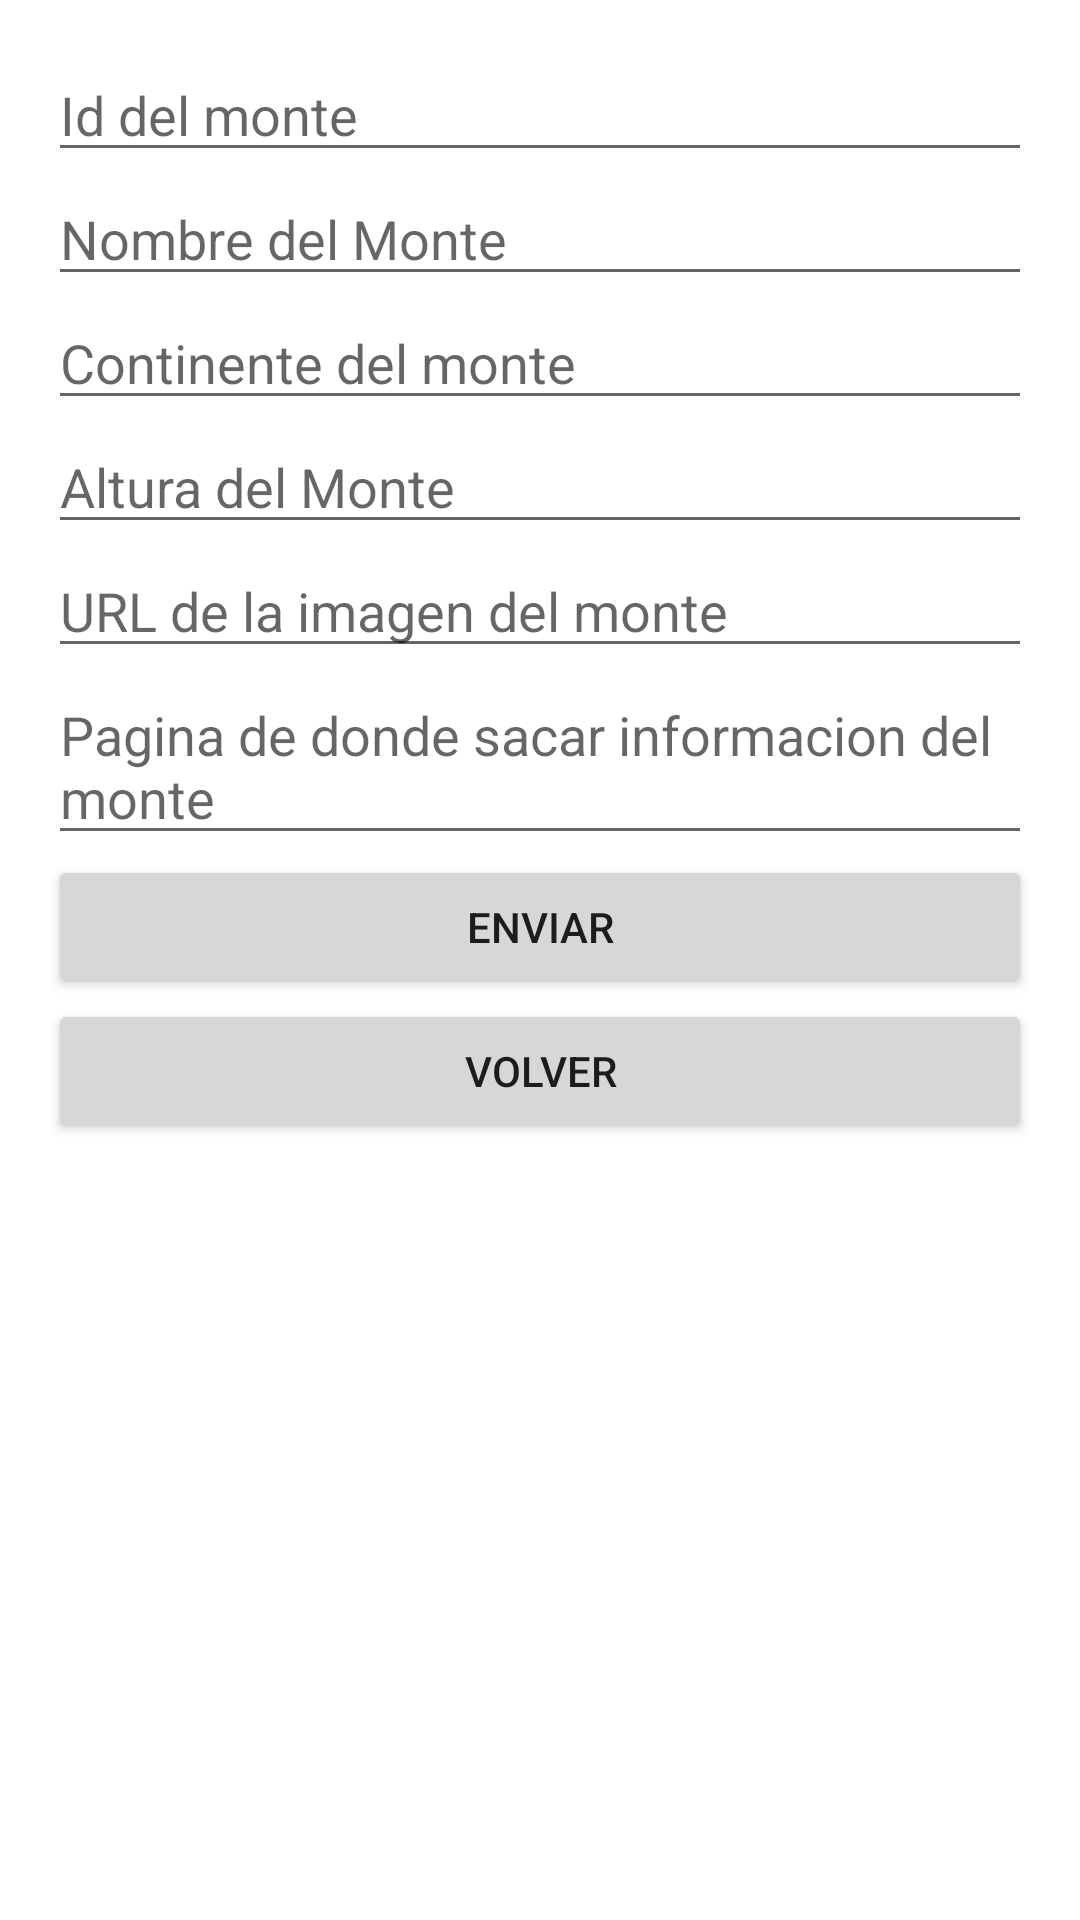

Write the Android layout XML for this screen, with the resource values it uses.
<!-- AndroidManifest.xml: application theme Theme.Examen_Recycler_JoseRamon -->
<!-- res/layout/activity_pedir_info.xml -->
<?xml version="1.0" encoding="utf-8"?>
<LinearLayout
    xmlns:android="http://schemas.android.com/apk/res/android"
    xmlns:tools="http://schemas.android.com/tools"
    android:layout_width="match_parent"
    android:layout_height="match_parent"
    android:orientation="vertical"
    android:id="@+id/main"
    android:padding="16dp">

    <EditText
        android:id="@+id/etID"
        android:layout_width="match_parent"
        android:layout_height="wrap_content"
        android:hint="Id del monte"
        tools:ignore="TouchTargetSizeCheck" />

    <EditText
        android:id="@+id/etNombre"
        android:layout_width="match_parent"
        android:layout_height="wrap_content"
        android:hint="Nombre del Monte"
        tools:ignore="TouchTargetSizeCheck" />

    <EditText
        android:id="@+id/etContinente"
        android:layout_width="match_parent"
        android:layout_height="wrap_content"
        android:hint="Continente del monte"
        tools:ignore="TouchTargetSizeCheck" />

    <EditText
        android:id="@+id/etAltura"
        android:layout_width="match_parent"
        android:layout_height="wrap_content"
        android:hint="Altura del Monte"
        tools:ignore="TouchTargetSizeCheck" />


    <EditText
        android:id="@+id/editTextUrl"
        android:layout_width="match_parent"
        android:layout_height="wrap_content"
        android:hint="URL de la imagen del monte"
        tools:ignore="TouchTargetSizeCheck" />

    <EditText
        android:id="@+id/etInfoMonte"
        android:layout_width="match_parent"
        android:layout_height="wrap_content"
        android:hint="Pagina de donde sacar informacion del monte"
        tools:ignore="TouchTargetSizeCheck" />

    <Button
        android:id="@+id/buttonEnviar"
        android:layout_width="match_parent"
        android:layout_height="wrap_content"

        android:text="enviar" />

    <Button
        android:id="@+id/volver"
        android:layout_width="match_parent"
        android:layout_height="wrap_content"
        android:text="volver" />

</LinearLayout>
<!-- resources referenced by this layout -->
<resources>
  <style name="Theme.Examen_Recycler_JoseRamon" parent="Theme.MaterialComponents.DayNight.DarkActionBar">
          
          <item name="colorPrimary">@color/purple_500</item>
          <item name="colorPrimaryVariant">@color/purple_700</item>
          <item name="colorOnPrimary">@color/white</item>
          
          <item name="colorSecondary">@color/teal_200</item>
          <item name="colorSecondaryVariant">@color/teal_700</item>
          <item name="colorOnSecondary">@color/black</item>
          
          <item name="android:statusBarColor">?attr/colorPrimaryVariant</item>
          
      </style>
  <!-- not gathered from this repository: default colours our renderer supplied (Android Studio template values) -->
  <color name="purple_500">#FF6200EE</color>
  <color name="purple_700">#FF3700B3</color>
  <color name="teal_200">#FF03DAC5</color>
  <color name="teal_700">#FF018786</color>
  <color name="black">#FF000000</color>
  <color name="white">#FFFFFFFF</color>
</resources>
